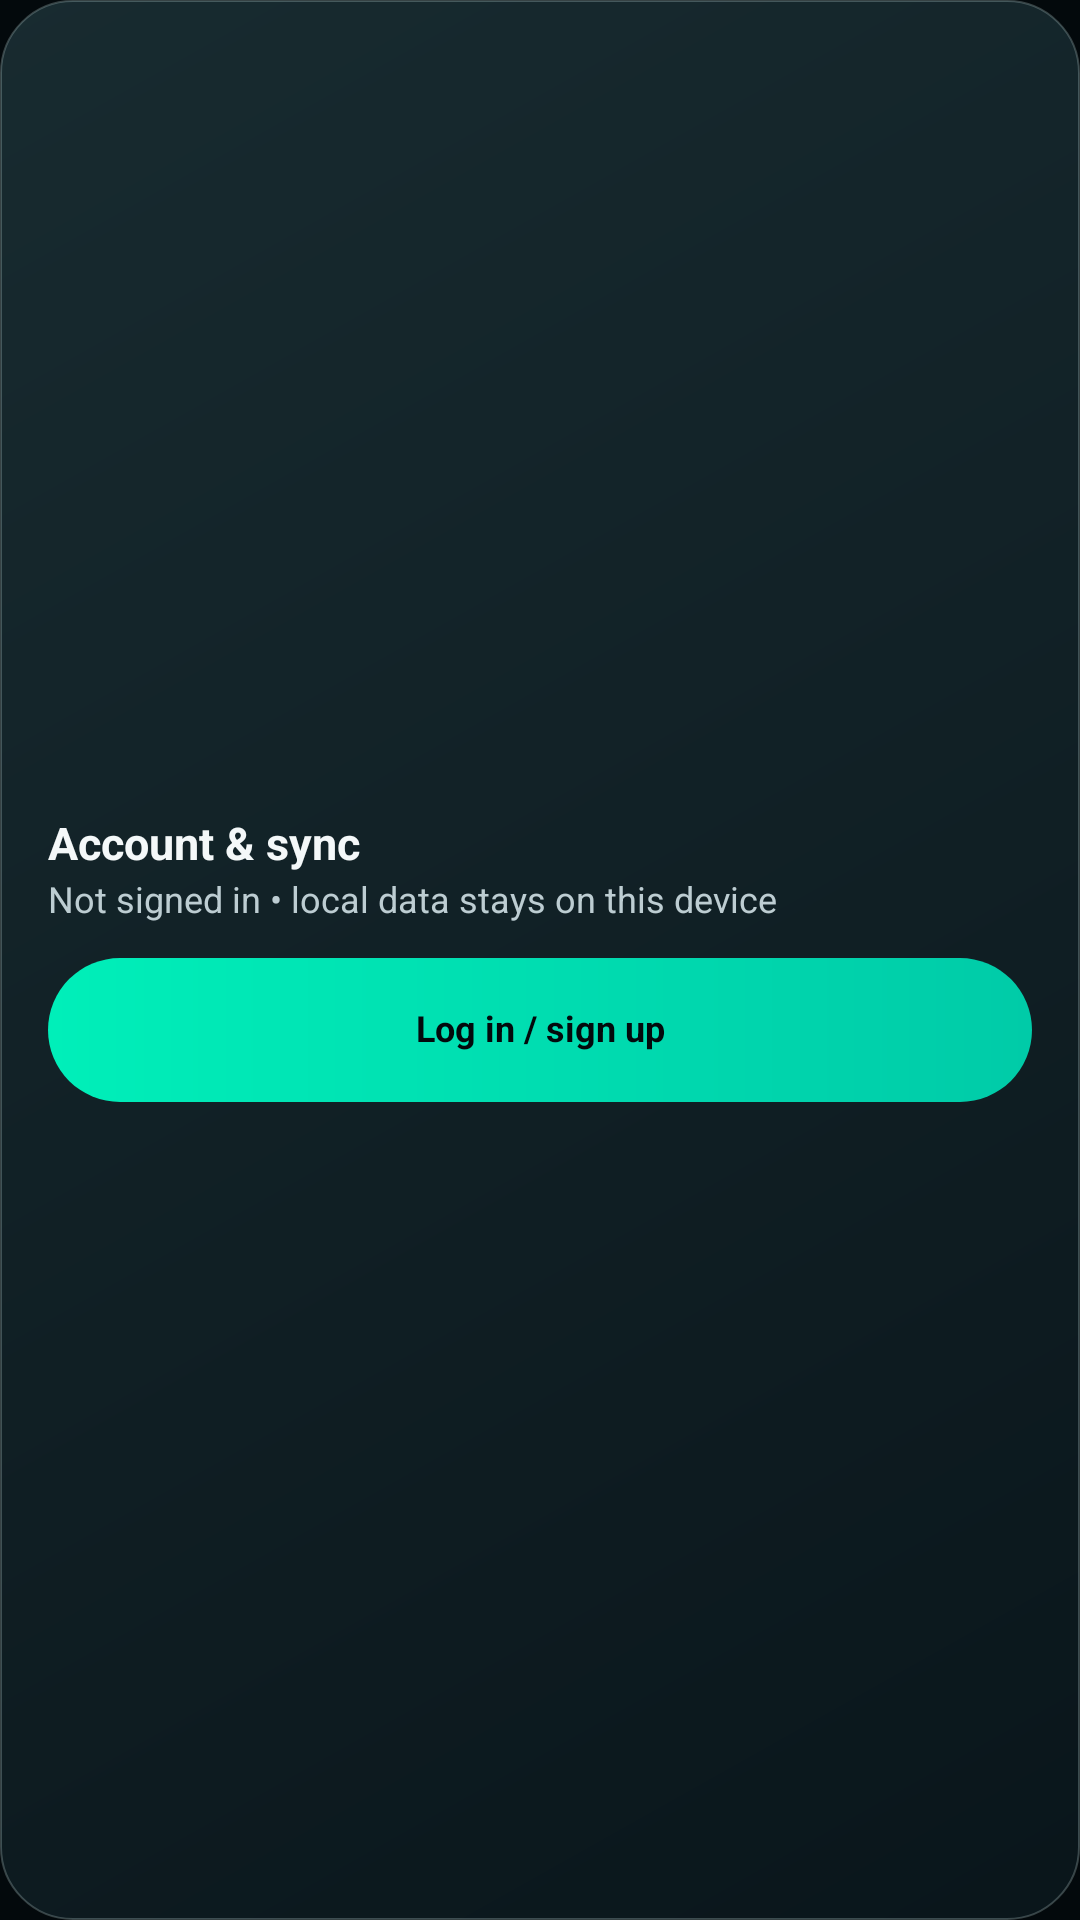

Layout XML and referenced resources for this Android screen:
<!-- AndroidManifest.xml: application theme AppTheme -->
<!-- res/layout/section_profile_account.xml -->
<?xml version='1.0' encoding='utf-8'?>
<LinearLayout xmlns:android="http://schemas.android.com/apk/res/android" android:layout_width="match_parent" android:layout_height="wrap_content" android:layout_marginTop="10dp" android:orientation="vertical" android:gravity="center_vertical" android:padding="16dp" android:background="@drawable/bg_card_alt" android:tag="glass:FEATURE">
    <LinearLayout android:layout_width="match_parent" android:layout_height="wrap_content" android:layout_weight="0" android:orientation="vertical">
        <TextView android:layout_width="wrap_content" android:layout_height="wrap_content" android:text="Account &amp; sync" android:textColor="@color/text_primary" android:textSize="15sp" android:textStyle="bold" android:includeFontPadding="false" />
        <TextView android:id="@+id/profileAccountStatus" android:layout_width="match_parent" android:layout_height="wrap_content" android:layout_marginTop="3dp" android:text="Not signed in • local data stays on this device" android:textColor="@color/text_secondary" android:textSize="12sp" android:lineSpacingExtra="2dp" android:includeFontPadding="false" />
    </LinearLayout>
    <TextView android:id="@+id/profileAccountAction" android:layout_width="match_parent" android:layout_height="48dp" android:layout_marginLeft="0dp" android:gravity="center" android:background="@drawable/bg_button_primary" android:text="Log in / sign up" android:textColor="@color/background" android:textSize="12sp" android:textStyle="bold" android:includeFontPadding="false" android:lineSpacingExtra="2dp" style="@style/Action" android:layout_marginTop="12dp" android:tag="glass:ACTION" />
</LinearLayout>
<!-- resources referenced by this layout -->
<resources>
  <color name="background">#03090C</color>
  <color name="text_primary">#F4F8F9</color>
  <color name="text_secondary">#BDCDD2</color>
  <!-- drawable bg_button_primary (drawable) -->
  <ripple xmlns:android="http://schemas.android.com/apk/res/android" android:color="#3300E7B4">
      <item>
  <shape android:shape="rectangle">
      <gradient android:startColor="#00EFB9" android:endColor="#00CBA8" android:angle="0" />
      <corners android:radius="24dp" />
  </shape>
      </item>
  </ripple>
  <!-- drawable bg_card_alt (drawable) -->
  <shape xmlns:android="http://schemas.android.com/apk/res/android" android:shape="rectangle">
      <gradient android:startColor="@color/glass_feature_top" android:endColor="@color/glass_feature_bottom" android:angle="315" />
      <stroke android:width="0.75dp" android:color="@color/glass_rim_static" />
      <corners android:radius="24dp" />
  </shape>
  <color name="glass_feature_top">#D91B3036</color>
  <color name="glass_feature_bottom">#D90A171D</color>
  <color name="glass_rim_static">#46BCD8D7</color>
  <style name="Text.Body">
          <item name="android:lineSpacingExtra">3dp</item>
          <item name="android:textColor">@color/text_secondary</item>
          <item name="android:textSize">14sp</item>
      </style>
  <color name="accent">#00E7B4</color>
  <color name="glass_control_top">#C0182B32</color>
  <color name="glass_control_bottom">#C70B1920</color>
  <!-- drawable bg_card (drawable) -->
  <shape xmlns:android="http://schemas.android.com/apk/res/android" android:shape="rectangle">
      <gradient android:startColor="@color/glass_card_top" android:endColor="@color/glass_card_bottom" android:angle="315" />
      <stroke android:width="0.75dp" android:color="@color/glass_rim_static" />
      <corners android:radius="24dp" />
  </shape>
  <color name="surface">#081318</color>
  <style name="FrostedDialogMotion" parent="android:style/Animation.Dialog">
          <item name="android:windowEnterAnimation">@anim/frosted_dialog_enter</item>
          <item name="android:windowExitAnimation">@anim/frosted_dialog_exit</item>
      </style>
  <!-- drawable bg_calendar_dialog (drawable) -->
  <shape xmlns:android="http://schemas.android.com/apk/res/android" android:shape="rectangle">
      
      <gradient android:startColor="@color/glass_popup_top" android:endColor="@color/glass_popup_bottom" android:angle="315" />
      <stroke android:width="0.75dp" android:color="@color/glass_popup_rim" />
      <corners android:radius="24dp" />
  </shape>
  <dimen name="calendar_dialog_width">320dp</dimen>
  <style name="DiaryCalendarView" parent="android:style/Widget.Material.CalendarView">
          <item name="android:background">@android:color/transparent</item>
          <item name="android:dateTextAppearance">@style/DiaryCalendarDayText</item>
          <item name="android:weekDayTextAppearance">@style/DiaryCalendarWeekText</item>
      </style>
  <color name="glass_card_top">#D917272F</color>
  <color name="glass_card_bottom">#D8081118</color>
  <color name="glass_popup_top">#17272F</color>
  <color name="glass_popup_bottom">#081118</color>
  <color name="glass_popup_rim">#55BCD8D7</color>
  <style name="DiaryCalendarHeaderText" parent="android:style/TextAppearance.Material.Headline">
          <item name="android:textColor">@color/calendar_header_text</item>
          <item name="android:textSize">@dimen/calendar_max_text_size</item>
      </style>
  <style name="DiaryCalendarDayText" parent="android:style/TextAppearance.Material.Body1">
          <item name="android:textColor">@color/calendar_day_text</item>
          <item name="android:textSize">13sp</item>
      </style>
  <style name="DiaryCalendarWeekText" parent="android:style/TextAppearance.Material.Caption">
          <item name="android:textColor">@color/text_secondary</item>
          <item name="android:textSize">11sp</item>
      </style>
  <dimen name="calendar_max_text_size">22sp</dimen>
</resources>
